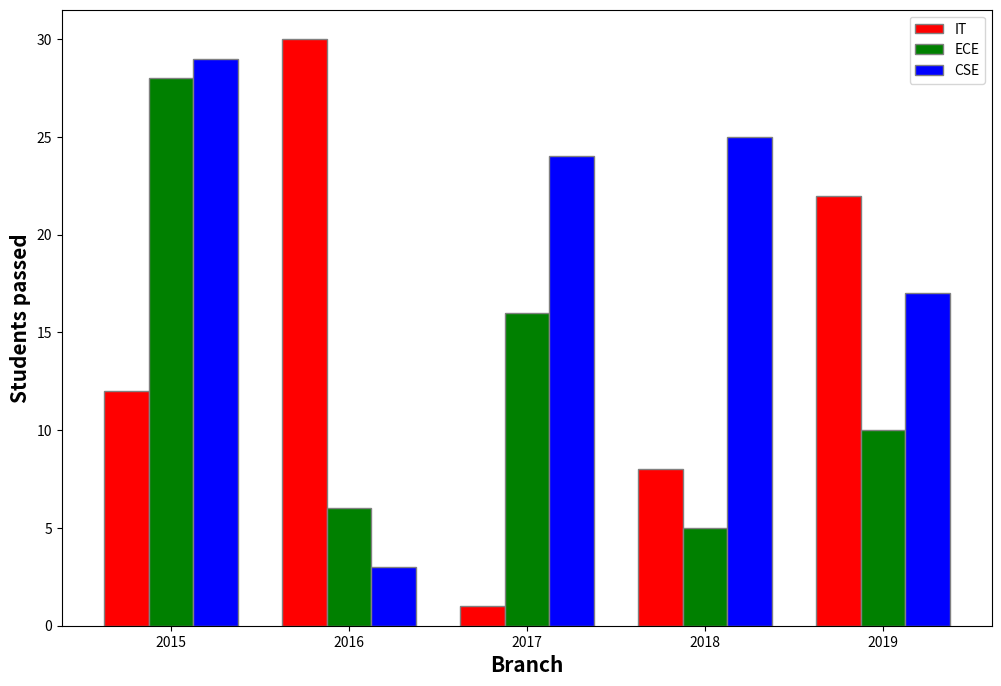

Python code for this plot:
import matplotlib.pyplot as plt

# set width of bar
barWidth = 0.25
fig = plt.subplots(figsize=(12, 8))

# set height of bar
IT = [12, 30, 1, 8, 22]
ECE = [28, 6, 16, 5, 10]
CSE = [29, 3, 24, 25, 17]

# Set position of bar on X axis
br1 = list(range(len(IT)))
br2 = [x + barWidth for x in br1]
br3 = [x + barWidth for x in br2]

# Make the plot
plt.bar(br1, IT, color='r', width=barWidth,
        edgecolor='grey', label='IT')
plt.bar(br2, ECE, color='g', width=barWidth,
        edgecolor='grey', label='ECE')
plt.bar(br3, CSE, color='b', width=barWidth,
        edgecolor='grey', label='CSE')

# Adding Xticks
plt.xlabel('Branch', fontweight='bold', fontsize=15)
plt.ylabel('Students passed', fontweight='bold', fontsize=15)
plt.xticks([r + barWidth for r in range(len(IT))],
           ['2015', '2016', '2017', '2018', '2019'])

plt.legend()
plt.savefig("fig.pdf", format="pdf")
